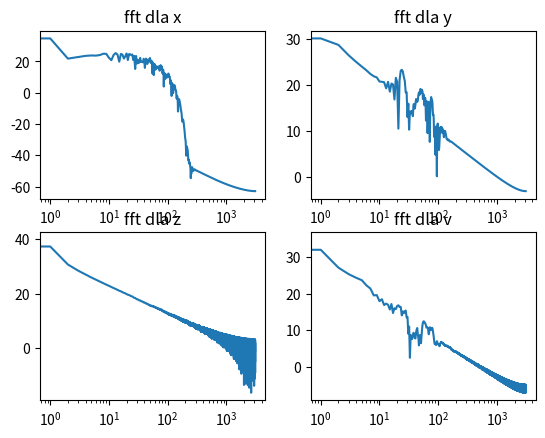

Here is the Python script that generated this plot:
# -*- coding: utf-8 -*-
"""
Created on Thu Nov 21 23:08:40 2019

@author: gk36042
"""

import math as m
import matplotlib.pyplot as p
import numpy.fft as np
import datetime as d
import numpy as nu
p.figure()
f=7#Hz
fs=6200#Hz
T=1#s 2.6 było oryginalnie lecz zbyt długo obliczało dla dft
n=1/T
N=T*fs
NN=int(N)
N2=int(N)
N3=int(N2/2)
N4=N3


x=[]
c=[]
y=[]
z=[]
v=[]
CC=[]
F=[]
widm=[]
widm1=[]
widm2=[]
widm3=[]
s=1
i=0
#widmo1=[]
for t in range(0,NN-1,1):
    t /= fs
  
    c.append(t)
    x.append(m.fabs(m.pow(m.sin(2*m.pi*f*m.pow(t,2)),13))+m.cos(2*m.pi*t))
   
    #zadanie 2
    y.append(x[-1]*(m.pow(t,3)))
    z.append(1.92*(m.cos(3*m.pi*t/2)+m.cos(m.pow(y[-1],2)/(8*x[-1]+3)*t)))
    v.append((y[-1]*z[-1]/(x[-1]+2))*m.cos(7.2*m.pi*t)+m.sin(m.pi*m.pow(t,2)))
    
    
#

    #czasy

start=d.datetime.now()   
F = abs(np.rfft(x))
end=d.datetime.now()

start1=d.datetime.now()
F1 = abs(np.rfft(y))
end1=d.datetime.now()

start2=d.datetime.now()
F2 = abs(np.rfft(z))
end2=d.datetime.now()

start3=d.datetime.now()
F3 = abs(np.rfft(v))

end3=d.datetime.now()

for i in range(0,N4):
    
    widm.append(10*m.log10(F[i]))
    widm1.append(10*m.log10(F1[i]))
    widm2.append(10*m.log10(F2[i]))
    widm3.append(10*m.log10(F3[i]))
    
p.subplot(2,2,1)
p.title('fft dla x')
p.xscale('log')
p.plot(widm)
p.subplot(2,2,2)
p.xscale('log')
p.title('fft dla y')
p.plot(widm1)
p.subplot(2,2,3)
p.xscale('log')
p.title('fft dla z')
p.plot(widm2)
p.subplot(2,2,4)
p.xscale('log')
p.title('fft dla v')
p.plot(widm3)
 
result=('%s')%(end-start)
print(result)
result1=('%s')%(end1-start1)
print(result)
result2=('%s')%(end2-start2)
print(result)
result3=('%s')%(end3-start3)
print(result)


p.show()